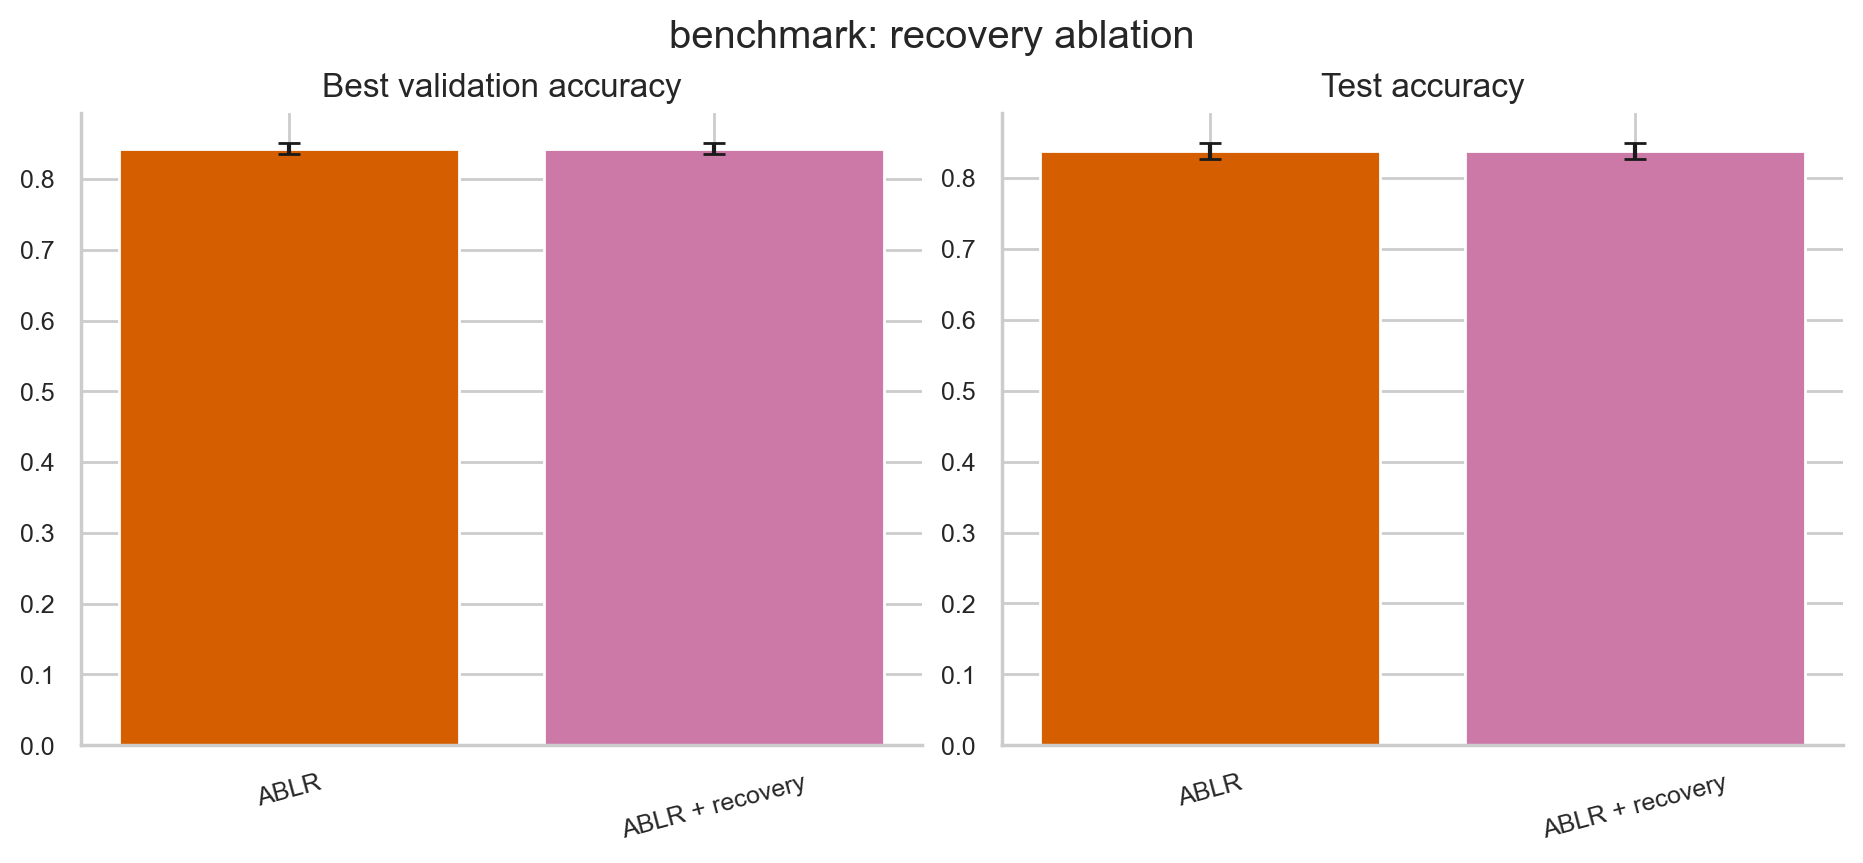

The table this chart was drawn from, first rows:
scheduler, seed, best_val_accuracy, test_accuracy
ablr, 0, 0.8348, 0.8285
ablr, 1, 0.8454, 0.8355
ablr, 2, 0.8488, 0.8498
ablr_recovery, 0, 0.8348, 0.8285
ablr_recovery, 1, 0.8454, 0.8355
ablr_recovery, 2, 0.8488, 0.8498
